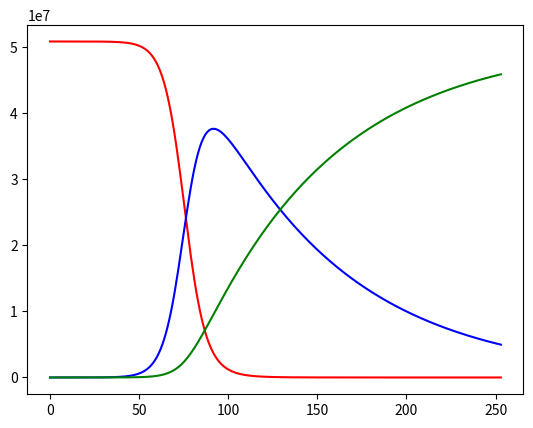

Recreate this plot in Python.
import matplotlib.pyplot as plt

beta = 0.185
alpha = 0.0132
nP = 50865708

fs = lambda s,i: -beta*s*i/nP
fi = lambda s,i: -fs(s,i) - alpha*i
fr = lambda i: alpha*i

i = [72,144]
r = [0,2]
s = [nP - i[0] + r[0],nP - i[1] + r[1]]

for k in range(252):
    s.append(s[-1] + (1.5*fs(s[-1],i[-1]) - 0.5*fs(s[-2],i[-2])))
    i.append(i[-1] + (1.5*fi(s[-2],i[-1]) - 0.5*fi(s[-3],i[-2])))
    r.append(r[-1] + (1.5*fr(i[-2]) - 0.5*fr(i[-3])))

for k in range(len(s)):
    print("Dia ",k + 1,"-> [{:.5f},{:.5f},{:.5f}]".format(s[k],i[k],r[k]))

plt.plot(range(len(s)),s,"r")
plt.plot(range(len(i)),i,"b")
plt.plot(range(len(r)),r,"g")
plt.show()